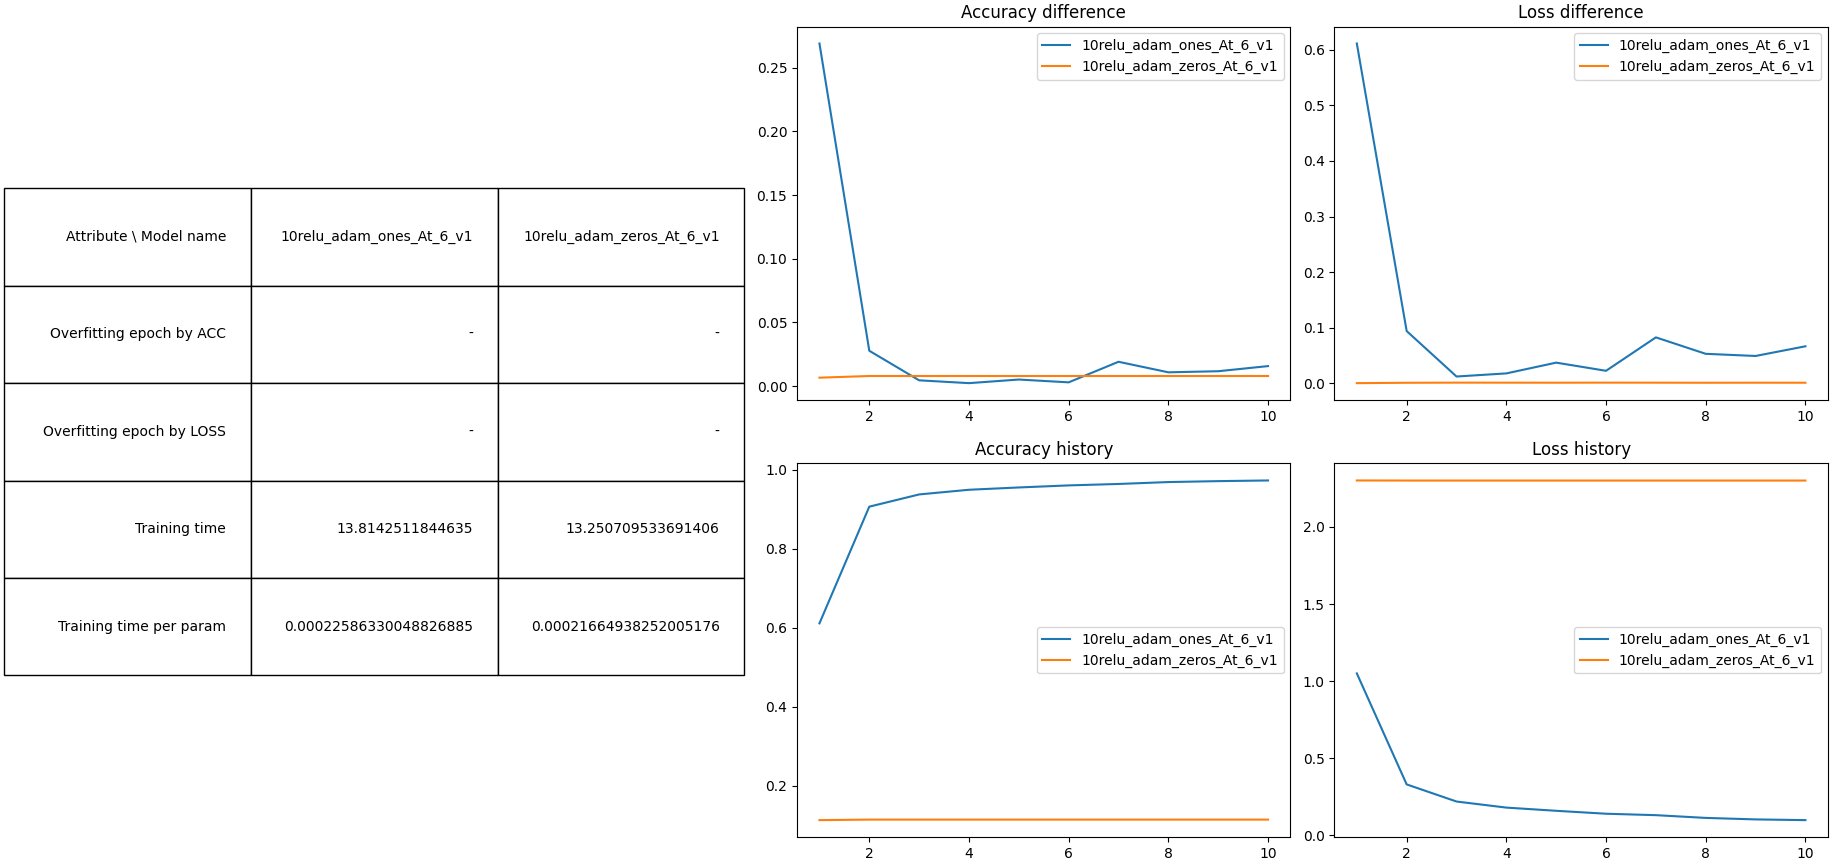

The file beside this chart, header and first rows:
model_name, accuracy_history, validation_accuracy, acc_diff_avg, loss_diff_avg, train_time, num_model_params, time_per_param, eval_time, crash
10relu_adam_ones_At_6_v1, [0.6110000014305115, 0.9065625071525574,…, [0.8799166679382324, 0.934333324432373, …, 0.03692, 0.1046, 13.81, 61162, 0.0002166, 0.7453, -
10relu_adam_zeros_At_6_v1, [0.11264583468437195, 0.1139583364129066…, [0.10599999874830246, 0.1059999987483024…, 0.007827, 0.001035, 13.25, 61162, 0.0002166, 0.7063, -
